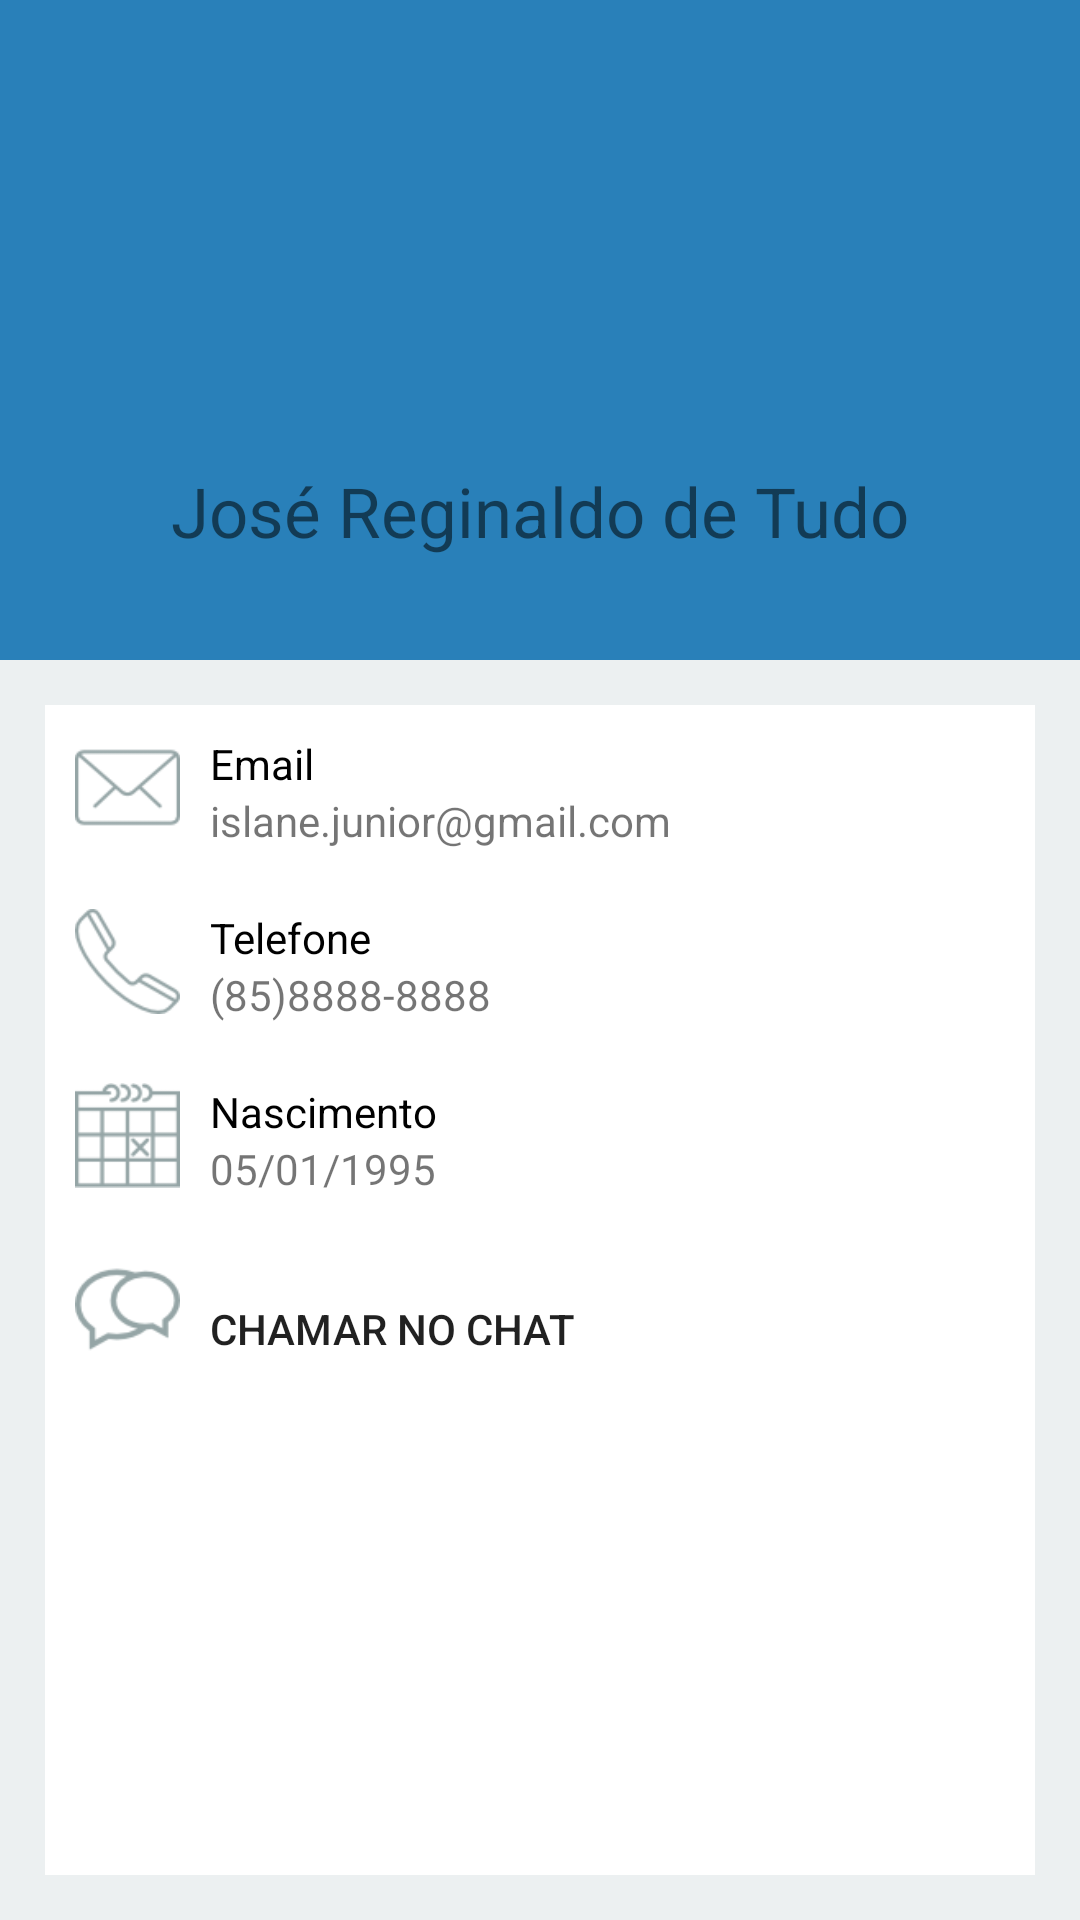

Produce the Android XML layout that renders to this screen, including the resource entries it uses.
<!-- AndroidManifest.xml: application theme AppTheme -->
<!-- res/layout/activity_persons_details.xml -->
<?xml version="1.0" encoding="utf-8"?>
<RelativeLayout xmlns:android="http://schemas.android.com/apk/res/android"
    xmlns:tools="http://schemas.android.com/tools"
    android:layout_width="match_parent"
    android:layout_height="match_parent"
    tools:context="comcesar1287.github.tagyou.view.PersonsDetailsActivity"
    android:background="@color/grey">

    <LinearLayout
        android:id="@+id/image_name"
        android:layout_width="match_parent"
        android:layout_height="220dp"
        android:background="@color/colorPrimary"
        android:orientation="vertical">

        <ImageView
            android:id="@+id/image_details_person"
            android:layout_width="90dp"
            android:layout_height="90dp"
            android:layout_gravity="center"
            android:layout_marginTop="25dp"
            android:layout_marginBottom="40dp"/>

        <TextView
            android:id="@+id/name_details_person"
            android:layout_width="wrap_content"
            android:layout_height="wrap_content"
            android:text="José Reginaldo de Tudo"
            android:textSize="23sp"
            android:layout_gravity="center"/>

    </LinearLayout>

    <RelativeLayout
        android:layout_width="match_parent"
        android:layout_height="match_parent"
        android:layout_margin="15dp"
        android:layout_below="@id/image_name"
        android:background="@color/white"
        android:orientation="vertical">

        <LinearLayout
            android:id="@+id/email"
            android:layout_width="wrap_content"
            android:layout_height="wrap_content"
            android:layout_margin="10dp">

            <ImageView
                android:layout_width="35dp"
                android:layout_height="35dp"
                android:src="@drawable/tagyou_icon_email"
                android:layout_marginRight="10dp"/>

            <LinearLayout
                android:layout_width="wrap_content"
                android:layout_height="wrap_content"
                android:orientation="vertical">
                <TextView
                    android:layout_width="wrap_content"
                    android:layout_height="wrap_content"
                    android:text="@string/details_person_email"
                    android:textColor="@color/black"/>
                <TextView
                    android:id="@+id/email_details_person"
                    android:layout_width="wrap_content"
                    android:layout_height="wrap_content"
                    android:text="islane.junior@gmail.com"/>
            </LinearLayout>
        </LinearLayout>

        <LinearLayout
            android:id="@+id/phone"
            android:layout_width="wrap_content"
            android:layout_height="wrap_content"
            android:layout_margin="10dp"
            android:layout_below="@id/email">

            <ImageView
                android:layout_width="35dp"
                android:layout_height="35dp"
                android:src="@drawable/tagyou_icon_phone"
                android:layout_marginRight="10dp"/>

            <LinearLayout
                android:layout_width="wrap_content"
                android:layout_height="wrap_content"
                android:orientation="vertical">
                <TextView
                    android:layout_width="wrap_content"
                    android:layout_height="wrap_content"
                    android:text="@string/details_person_phone"
                    android:textColor="@color/black"/>
                <TextView
                    android:id="@+id/phone_details_person"
                    android:layout_width="wrap_content"
                    android:layout_height="wrap_content"
                    android:text="(85)8888-8888"/>
            </LinearLayout>

        </LinearLayout>

        <LinearLayout
            android:id="@+id/date"
            android:layout_width="wrap_content"
            android:layout_height="wrap_content"
            android:layout_margin="10dp"
            android:layout_below="@id/phone">

            <ImageView
                android:layout_width="35dp"
                android:layout_height="35dp"
                android:src="@drawable/tagyou_icon_date"
                android:layout_marginRight="10dp"/>

            <LinearLayout
                android:layout_width="wrap_content"
                android:layout_height="wrap_content"
                android:orientation="vertical">
                <TextView
                    android:layout_width="wrap_content"
                    android:layout_height="wrap_content"
                    android:text="@string/details_person_date"
                    android:textColor="@color/black"/>
                <TextView
                    android:id="@+id/birth_details_person"
                    android:layout_width="wrap_content"
                    android:layout_height="wrap_content"
                    android:text="05/01/1995"/>
            </LinearLayout>

        </LinearLayout>


        <LinearLayout
            android:id="@+id/chat"
            android:layout_width="wrap_content"
            android:layout_height="wrap_content"
            android:layout_margin="10dp"
            android:layout_below="@id/date">

            <ImageView
                android:layout_width="35dp"
                android:layout_height="35dp"
                android:src="@drawable/tagyou_icon_chat_details"
                android:layout_marginRight="10dp"/>

            <Button
                android:id="@+id/button_chat"
                android:layout_width="wrap_content"
                android:layout_height="wrap_content"
                android:text="@string/details_person_chat"
                android:background="@null"/>

        </LinearLayout>
    </RelativeLayout>
</RelativeLayout>
<!-- resources referenced by this layout -->
<resources>
  <color name="black">#000</color>
  <color name="colorPrimary">#2980b9</color>
  <color name="grey">#ecf0f1</color>
  <color name="white">#ffffff</color>
  <!-- drawable tagyou_icon_chat_details: png bitmap (drawable, 2087 bytes) -->
  <!-- drawable tagyou_icon_date: png bitmap (drawable, 1565 bytes) -->
  <!-- drawable tagyou_icon_email: png bitmap (drawable, 1574 bytes) -->
  <!-- drawable tagyou_icon_phone: png bitmap (drawable, 2051 bytes) -->
  <string name="details_person_chat">Chamar no chat</string>
  <string name="details_person_date">Nascimento</string>
  <string name="details_person_email">Email</string>
  <string name="details_person_phone">Telefone</string>
  <style name="AppTheme" parent="Theme.AppCompat.Light.DarkActionBar">
          
          <item name="colorPrimary">@color/colorPrimary</item>
          <item name="colorPrimaryDark">@color/colorPrimaryDark</item>
          <item name="colorAccent">@color/colorAccent</item>
      </style>
  <color name="colorPrimaryDark">#303F9F</color>
  <color name="colorAccent">#FF4081</color>
</resources>
